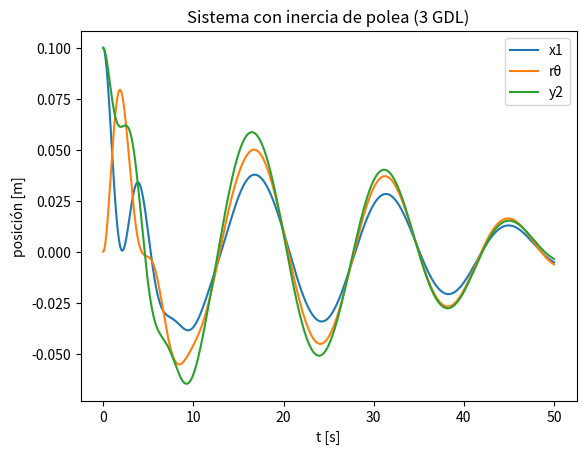

Here is the Python script that generated this plot:
import numpy as np
from scipy.integrate import solve_ivp
import matplotlib.pyplot as plt

m1, m2, J, r = 2, 1, 0.02, 0.1
k1, k2, k3 = 1, 2, 1
c1, c2, c3 = 0.5, 0.3, 0.5

def f(t):
    return 0.005*np.cos(0.5*t)

def sistema(t, X):
    x1, x1p, th, thp, y2, y2p = X
    x1pp = (1/m1)*(-(c1+c2)*x1p + c2*r*thp - (k1+k2)*x1 + k2*r*th)
    thpp = (1/J)*(-r**2*(c2+c3)*thp + r*c2*x1p + r*c3*y2p
                   - r**2*(k2+k3)*th + r*k2*x1 + r*k3*y2)
    y2pp = (1/m2)*(f(t) - c3*y2p + c3*r*thp - k3*y2 + k3*r*th)
    return [x1p, x1pp, thp, thpp, y2p, y2pp]

t_eval = np.arange(0, 50, 0.01)
X0 = [0.1, 0, 0, 0, 0.1, 0]   # x1(0)=0.1, y2(0)=0.1, resto en 0
sol = solve_ivp(sistema, [0, 50], X0, t_eval=t_eval)

x1 = sol.y[0]; rtheta = r*sol.y[2]; y2 = sol.y[4]

plt.plot(sol.t, x1, label='x1')
plt.plot(sol.t, rtheta, label='rθ')
plt.plot(sol.t, y2, label='y2')
plt.xlabel('t [s]'); plt.ylabel('posición [m]'); plt.legend()
plt.title('Sistema con inercia de polea (3 GDL)')
plt.show()
